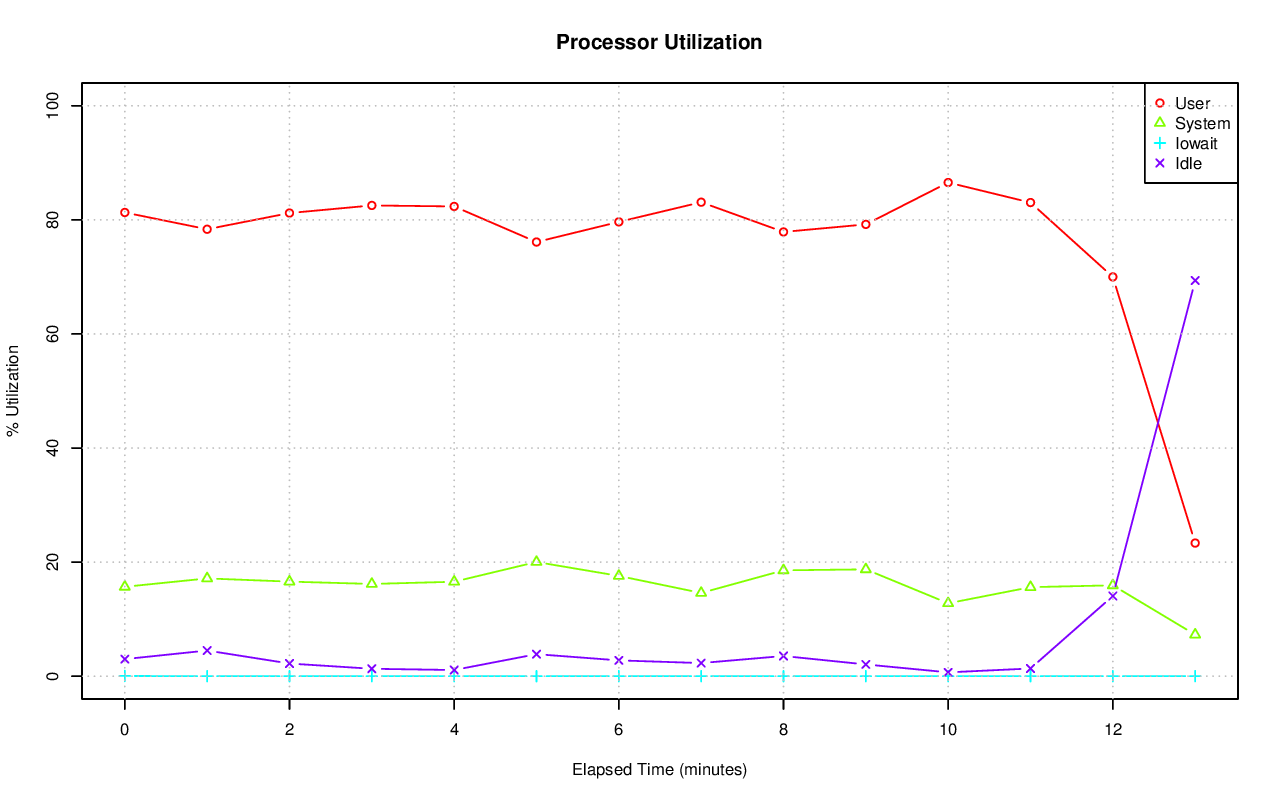

The data file committed next to this chart (first rows):
# hostname; interval; timestamp; CPU; %user; %nice; %system; %iowait; %steal; %idle
axle; 60; 1416449419; -1; 81.30; 0.00; 15.67; 0.04; 0.00; 2.99
axle; 60; 1416449419; 0; 77.57; 0.00; 18.33; 0.02; 0.00; 4.09
axle; 60; 1416449419; 1; 81.80; 0.00; 15.82; 0.02; 0.00; 2.37
axle; 60; 1416449419; 2; 85.07; 0.00; 12.71; 0.10; 0.00; 2.12
axle; 60; 1416449419; 3; 81.45; 0.00; 16.05; 0.02; 0.00; 2.49
axle; 60; 1416449419; 4; 79.45; 0.00; 17.06; 0.05; 0.00; 3.44
axle; 60; 1416449419; 5; 77.12; 0.00; 19.56; 0.02; 0.00; 3.31
axle; 60; 1416449419; 6; 79.20; 0.00; 16.75; 0.03; 0.00; 4.02
axle; 60; 1416449419; 7; 85.24; 0.00; 13.20; 0.02; 0.00; 1.55
axle; 60; 1416449419; 8; 75.59; 0.00; 20.14; 0.05; 0.00; 4.22
axle; 60; 1416449419; 9; 85.17; 0.00; 11.91; 0.00; 0.00; 2.92
axle; 60; 1416449419; 10; 79.67; 0.00; 16.19; 0.08; 0.00; 4.06
axle; 60; 1416449419; 11; 80.45; 0.00; 15.25; 0.02; 0.00; 4.28
axle; 60; 1416449419; 12; 81.78; 0.00; 16.51; 0.05; 0.00; 1.65
axle; 60; 1416449419; 13; 77.89; 0.00; 18.77; 0.02; 0.00; 3.32
axle; 60; 1416449419; 14; 89.01; 0.00; 9.89; 0.02; 0.00; 1.08
axle; 60; 1416449419; 15; 84.36; 0.00; 12.62; 0.03; 0.00; 2.99
axle; 60; 1416449479; -1; 78.36; 0.00; 17.14; 0.00; 0.00; 4.50
axle; 60; 1416449479; 0; 77.88; 0.00; 17.57; 0.00; 0.00; 4.56
axle; 60; 1416449479; 1; 78.69; 0.00; 18.99; 0.00; 0.00; 2.32
axle; 60; 1416449479; 2; 76.79; 0.00; 17.23; 0.00; 0.00; 5.97
axle; 60; 1416449479; 3; 77.55; 0.00; 17.37; 0.00; 0.00; 5.09
axle; 60; 1416449479; 4; 76.01; 0.00; 18.52; 0.00; 0.00; 5.48
axle; 60; 1416449479; 5; 80.25; 0.00; 15.84; 0.00; 0.00; 3.91
axle; 60; 1416449479; 6; 68.67; 0.00; 23.34; 0.00; 0.00; 7.99
axle; 60; 1416449479; 7; 81.58; 0.00; 13.83; 0.00; 0.00; 4.59
axle; 60; 1416449479; 8; 70.46; 0.00; 24.08; 0.00; 0.00; 5.47
axle; 60; 1416449479; 9; 80.52; 0.00; 15.52; 0.00; 0.00; 3.96
axle; 60; 1416449479; 10; 78.72; 0.00; 16.22; 0.00; 0.00; 5.06
axle; 60; 1416449479; 11; 86.14; 0.00; 10.01; 0.00; 0.00; 3.85
axle; 60; 1416449479; 12; 84.19; 0.00; 13.33; 0.00; 0.00; 2.48
axle; 60; 1416449479; 13; 82.24; 0.00; 15.18; 0.00; 0.00; 2.59
axle; 60; 1416449479; 14; 74.13; 0.00; 20.77; 0.00; 0.00; 5.10
axle; 60; 1416449479; 15; 79.89; 0.00; 16.58; 0.00; 0.00; 3.53
axle; 60; 1416449539; -1; 81.20; 0.00; 16.58; 0.00; 0.00; 2.22
axle; 60; 1416449539; 0; 87.72; 0.00; 10.73; 0.00; 0.00; 1.55
axle; 60; 1416449539; 1; 84.68; 0.00; 13.41; 0.00; 0.00; 1.91
axle; 60; 1416449539; 2; 80.38; 0.00; 18.10; 0.00; 0.00; 1.52
axle; 60; 1416449539; 3; 78.22; 0.00; 18.82; 0.00; 0.00; 2.96
axle; 60; 1416449539; 4; 85.89; 0.00; 13.16; 0.00; 0.00; 0.95
axle; 60; 1416449539; 5; 79.37; 0.00; 17.85; 0.00; 0.00; 2.79
axle; 60; 1416449539; 6; 83.49; 0.00; 15.06; 0.00; 0.00; 1.45
axle; 60; 1416449539; 7; 87.56; 0.00; 11.09; 0.00; 0.00; 1.35
axle; 60; 1416449539; 8; 78.96; 0.00; 19.05; 0.00; 0.00; 1.99
axle; 60; 1416449539; 9; 79.18; 0.00; 18.98; 0.00; 0.00; 1.83
axle; 60; 1416449539; 10; 79.97; 0.00; 17.33; 0.00; 0.00; 2.70
axle; 60; 1416449539; 11; 85.37; 0.00; 13.01; 0.00; 0.00; 1.62
axle; 60; 1416449539; 12; 74.82; 0.00; 22.05; 0.00; 0.00; 3.12
axle; 60; 1416449539; 13; 80.38; 0.00; 16.55; 0.00; 0.00; 3.07
axle; 60; 1416449539; 14; 76.84; 0.00; 19.71; 0.00; 0.00; 3.45
axle; 60; 1416449539; 15; 76.44; 0.00; 20.33; 0.00; 0.00; 3.24
axle; 60; 1416449599; -1; 82.53; 0.00; 16.17; 0.00; 0.00; 1.30
axle; 60; 1416449599; 0; 80.44; 0.00; 17.29; 0.00; 0.00; 2.27
axle; 60; 1416449599; 1; 81.85; 0.00; 16.73; 0.00; 0.00; 1.42
axle; 60; 1416449599; 2; 83.74; 0.00; 15.48; 0.00; 0.00; 0.78
axle; 60; 1416449599; 3; 86.95; 0.00; 12.63; 0.00; 0.00; 0.42
axle; 60; 1416449599; 4; 84.42; 0.00; 14.60; 0.00; 0.00; 0.98
axle; 60; 1416449599; 5; 78.56; 0.00; 20.17; 0.00; 0.00; 1.27
axle; 60; 1416449599; 6; 78.96; 0.00; 19.49; 0.00; 0.00; 1.55
axle; 60; 1416449599; 7; 80.31; 0.00; 17.96; 0.00; 0.00; 1.73
... 178 more rows
